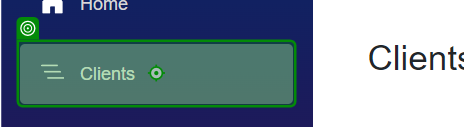
Workflow: Clients - Copy

Step 1: click on 'Clients'

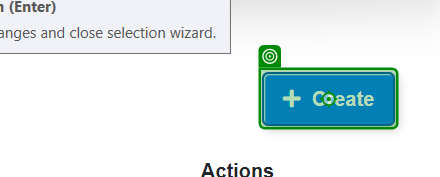
Step 2: click on 'Create'

Step 3: type "[CurrentRow.Item("ClientName").ToString]" into 'INPUT clientName' (no picture)

Step 4: type "[CurrentRow.Item("PrimaryContactEmail").ToString]" into 'INPUT primaryContactEma…' (no picture)

Step 5: type "[CurrentRow.Item("DateOnboarded").ToString]" into 'INPUT dateOnboarded' (no picture)

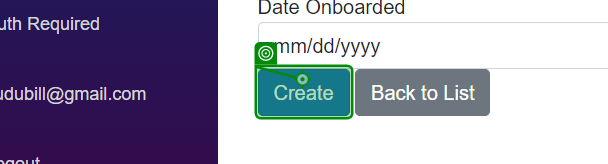
Step 6: click on 'Create'